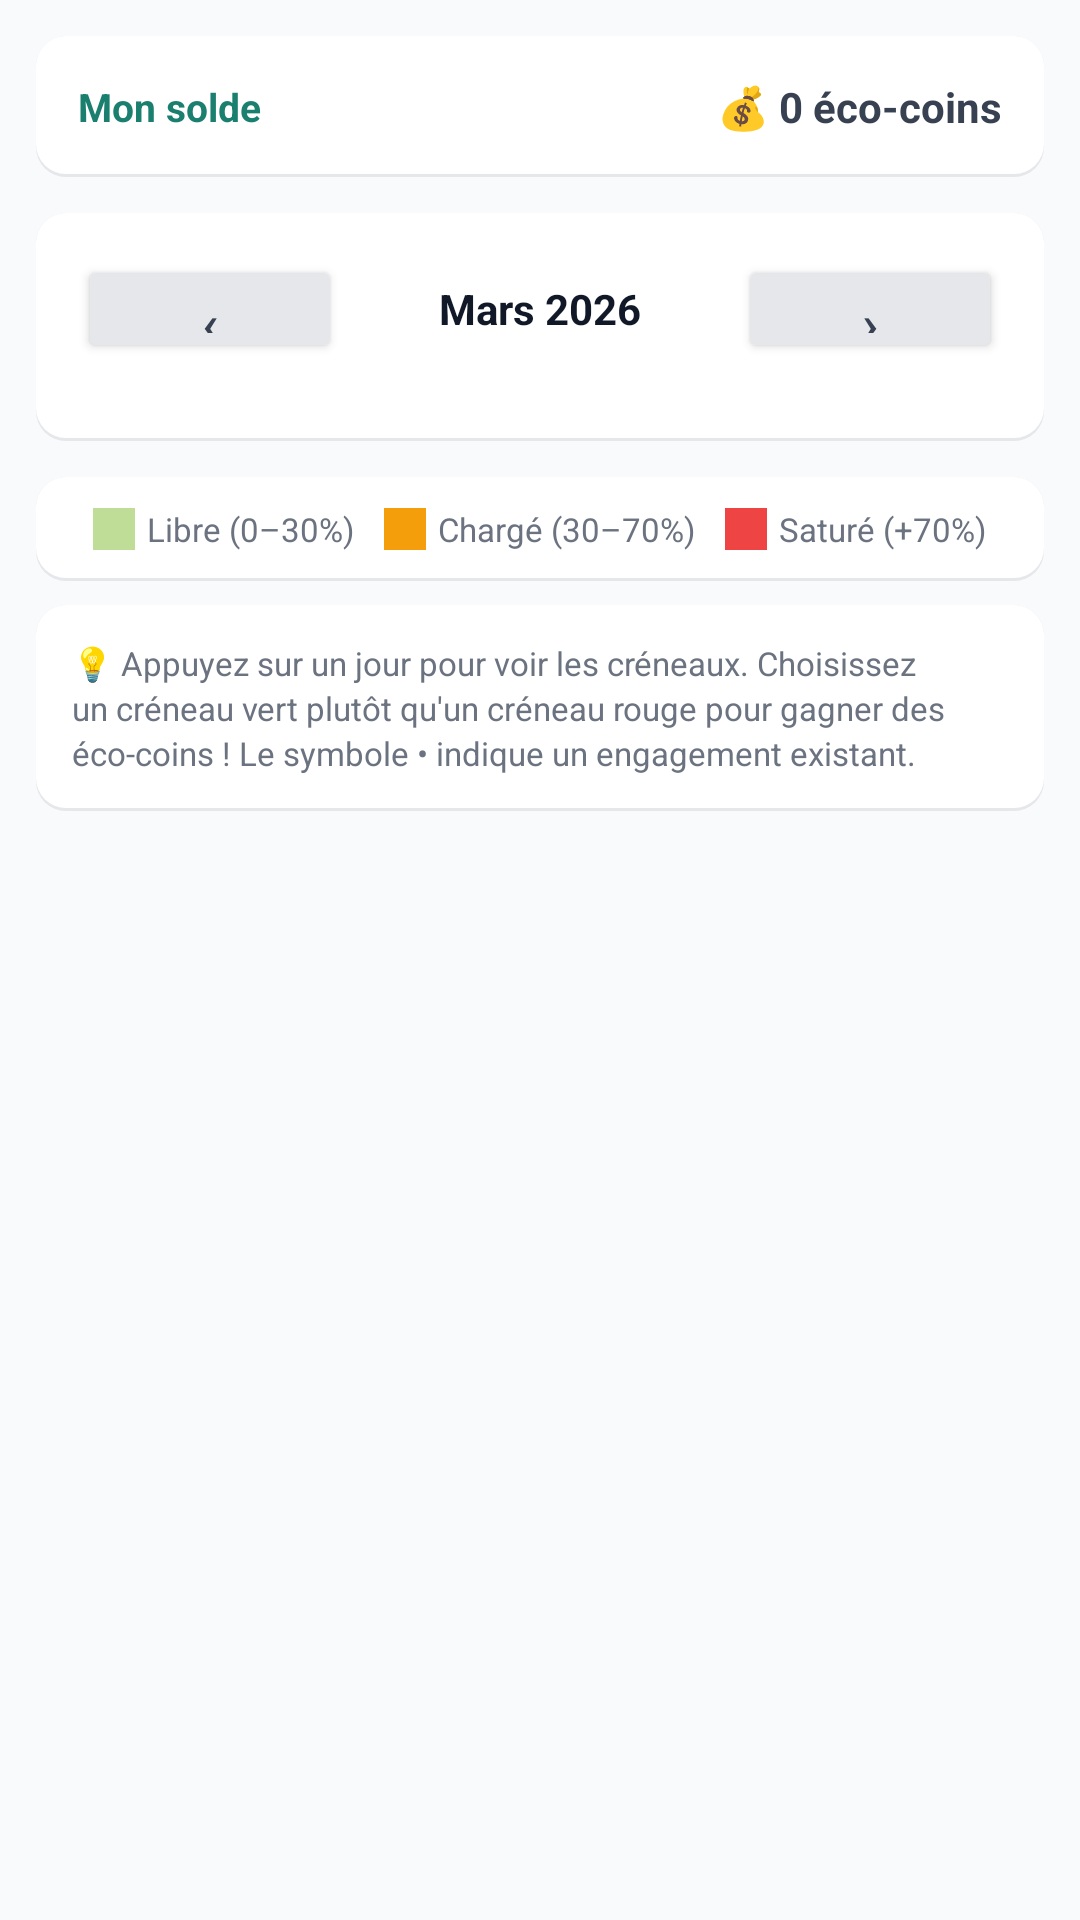

Produce the Android XML layout that renders to this screen, including the resource entries it uses.
<!-- AndroidManifest.xml: application theme Theme.PowerHome -->
<!-- res/layout/fragment_mes_requetes.xml -->
<?xml version="1.0" encoding="utf-8"?>
<ScrollView xmlns:android="http://schemas.android.com/apk/res/android"
    android:layout_width="match_parent"
    android:layout_height="match_parent"
    android:background="@color/c_bg">
    <LinearLayout
        android:layout_width="match_parent"
        android:layout_height="wrap_content"
        android:orientation="vertical"
        android:padding="12dp">

        
        <LinearLayout
            android:layout_width="match_parent"
            android:layout_height="wrap_content"
            android:background="@drawable/bg_card_habitat"
            android:padding="14dp"
            android:gravity="center_vertical"
            android:layout_marginBottom="12dp">
            <TextView
                android:layout_width="0dp"
                android:layout_height="wrap_content"
                android:layout_weight="1"
                android:text="Mon solde"
                android:textColor="@color/primary"
                android:textStyle="bold"
                android:textSize="13sp"/>
            <TextView
                android:id="@+id/tvEcoCoins"
                android:layout_width="wrap_content"
                android:layout_height="wrap_content"
                android:text="💰 0 éco-coins"
                android:textColor="@color/c_text"
                android:textStyle="bold"
                android:textSize="14sp"/>
        </LinearLayout>

        
        <LinearLayout
            android:layout_width="match_parent"
            android:layout_height="wrap_content"
            android:orientation="vertical"
            android:background="@drawable/bg_card_habitat"
            android:padding="14dp"
            android:layout_marginBottom="12dp">

            <LinearLayout
                android:layout_width="match_parent"
                android:layout_height="wrap_content"
                android:orientation="horizontal"
                android:gravity="center_vertical"
                android:layout_marginBottom="12dp">
                <Button
                    android:id="@+id/btnPrev"
                    android:layout_width="wrap_content"
                    android:layout_height="36dp"
                    android:text="‹"
                    android:textSize="18sp"
                    android:backgroundTint="@color/c_divider"
                    android:textColor="@color/c_text"/>
                <TextView
                    android:id="@+id/tvMonth"
                    android:layout_width="0dp"
                    android:layout_height="wrap_content"
                    android:layout_weight="1"
                    android:gravity="center"
                    android:text="Mars 2026"
                    android:textSize="14sp"
                    android:textStyle="bold"
                    android:textColor="@color/c_title"/>
                <Button
                    android:id="@+id/btnNext"
                    android:layout_width="wrap_content"
                    android:layout_height="36dp"
                    android:text="›"
                    android:textSize="18sp"
                    android:backgroundTint="@color/c_divider"
                    android:textColor="@color/c_text"/>
            </LinearLayout>

            <GridLayout
                android:id="@+id/calendarGrid"
                android:layout_width="match_parent"
                android:layout_height="wrap_content"
                android:columnCount="7"
                android:useDefaultMargins="false"/>
        </LinearLayout>

        
        <LinearLayout
            android:layout_width="match_parent"
            android:layout_height="wrap_content"
            android:orientation="horizontal"
            android:gravity="center"
            android:layout_marginBottom="8dp"
            android:background="@drawable/bg_card_habitat"
            android:padding="10dp">
            <View
                android:layout_width="14dp"
                android:layout_height="14dp"
                android:background="#C0DD97"
                android:layout_marginRight="4dp"/>
            <TextView
                android:layout_width="wrap_content"
                android:layout_height="wrap_content"
                android:text="Libre (0–30%)"
                android:textSize="11sp"
                android:textColor="@color/c_subtext"
                android:layout_marginRight="10dp"/>
            <View
                android:layout_width="14dp"
                android:layout_height="14dp"
                android:background="@color/c_energy"
                android:layout_marginRight="4dp"/>
            <TextView
                android:layout_width="wrap_content"
                android:layout_height="wrap_content"
                android:text="Chargé (30–70%)"
                android:textSize="11sp"
                android:textColor="@color/c_subtext"
                android:layout_marginRight="10dp"/>
            <View
                android:layout_width="14dp"
                android:layout_height="14dp"
                android:background="@color/c_error"
                android:layout_marginRight="4dp"/>
            <TextView
                android:layout_width="wrap_content"
                android:layout_height="wrap_content"
                android:text="Saturé (+70%)"
                android:textSize="11sp"
                android:textColor="@color/c_subtext"/>
        </LinearLayout>

        
        <LinearLayout
            android:layout_width="match_parent"
            android:layout_height="wrap_content"
            android:background="@drawable/bg_card_habitat"
            android:padding="12dp">
            <TextView
                android:layout_width="match_parent"
                android:layout_height="wrap_content"
                android:text="💡 Appuyez sur un jour pour voir les créneaux. Choisissez un créneau vert plutôt qu'un créneau rouge pour gagner des éco-coins ! Le symbole • indique un engagement existant."
                android:textSize="11sp"
                android:textColor="@color/c_subtext"
                android:lineSpacingExtra="2dp"/>
        </LinearLayout>

    </LinearLayout>
</ScrollView>
<!-- resources referenced by this layout -->
<resources>
  <color name="c_bg">#F8FAFB</color>
  <color name="c_divider">#E5E7EB</color>
  <color name="c_energy">#F59E0B</color>
  <color name="c_error">#EF4444</color>
  <color name="c_subtext">#6B7280</color>
  <color name="c_text">#374151</color>
  <color name="c_title">#111827</color>
  <color name="primary">#1A7F6E</color>
  <!-- drawable bg_card_habitat (drawable) -->
  <?xml version="1.0" encoding="utf-8"?>
  <layer-list xmlns:android="http://schemas.android.com/apk/res/android">
      <item>
          <shape android:shape="rectangle">
              <solid android:color="#E5E7EB" />
              <corners android:radius="10dp" />
          </shape>
      </item>
      <item android:bottom="1dp" android:left="0dp" android:right="0dp" android:top="0dp">
          <shape android:shape="rectangle">
              <solid android:color="#FFFFFF" />
              <corners android:radius="10dp" />
          </shape>
      </item>
  </layer-list>
  <style name="Theme.PowerHome" parent="Theme.Material3.DayNight.NoActionBar">
          <item name="colorPrimary">@color/primary</item>
          <item name="colorPrimaryDark">@color/primary_dark</item>
          <item name="colorAccent">@color/primary_light</item>
          <item name="colorPrimaryVariant">@color/primary_dark</item>
          <item name="colorSecondary">@color/primary_light</item>
          <item name="colorSecondaryVariant">@color/primary</item>
          <item name="android:colorBackground">@color/c_bg</item>
          <item name="colorOnPrimary">@color/c_btn_primary_text</item>
      </style>
  <color name="primary_dark">#115749</color>
  <color name="primary_light">#2DB89E</color>
  <color name="c_btn_primary_text">#FFFFFF</color>
</resources>
